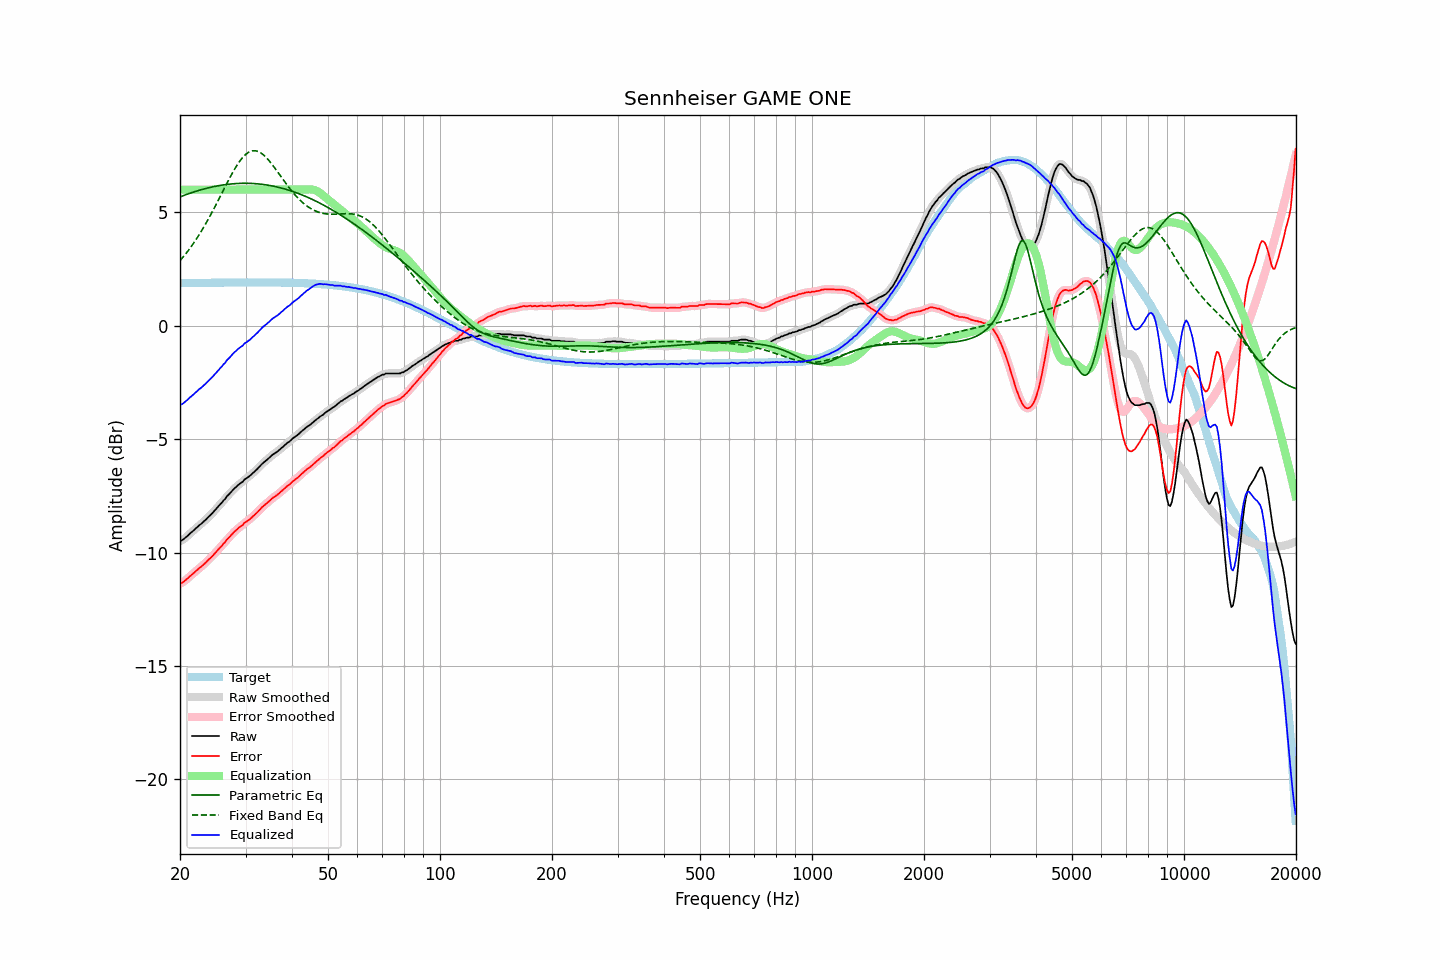

The data file committed next to this chart (first rows):
frequency, raw, error, smoothed, error_smoothed, equalization, parametric_eq, fixed_band_eq, equalized_raw, equalized_smoothed, target
20.00, -9.49, -11.37, -9.50, -11.37, 6.00, 5.68, 2.87, -3.49, -3.50, 1.87
20.20, -9.46, -11.34, -9.46, -11.33, 6.00, 5.71, 2.95, -3.46, -3.46, 1.87
20.40, -9.42, -11.30, -9.42, -11.29, 6.00, 5.73, 3.03, -3.42, -3.42, 1.88
20.61, -9.36, -11.24, -9.37, -11.24, 6.00, 5.76, 3.12, -3.36, -3.37, 1.88
20.81, -9.30, -11.18, -9.30, -11.18, 6.00, 5.79, 3.21, -3.30, -3.30, 1.88
21.02, -9.24, -11.12, -9.24, -11.12, 6.00, 5.81, 3.30, -3.24, -3.24, 1.88
21.23, -9.17, -11.05, -9.18, -11.06, 6.00, 5.84, 3.39, -3.17, -3.18, 1.88
21.44, -9.11, -10.99, -9.11, -11.00, 6.00, 5.86, 3.49, -3.11, -3.11, 1.88
21.66, -9.05, -10.94, -9.05, -10.93, 6.00, 5.88, 3.59, -3.05, -3.05, 1.88
21.87, -8.99, -10.88, -8.99, -10.87, 6.00, 5.91, 3.69, -2.99, -2.99, 1.88
22.09, -8.92, -10.81, -8.92, -10.81, 6.00, 5.93, 3.80, -2.92, -2.92, 1.88
22.31, -8.86, -10.75, -8.86, -10.75, 6.00, 5.95, 3.91, -2.86, -2.86, 1.89
22.54, -8.79, -10.68, -8.80, -10.69, 6.00, 5.97, 4.02, -2.79, -2.80, 1.89
22.76, -8.74, -10.63, -8.74, -10.63, 6.00, 5.99, 4.14, -2.74, -2.74, 1.89
22.99, -8.68, -10.57, -8.68, -10.57, 6.00, 6.01, 4.25, -2.68, -2.68, 1.89
23.22, -8.61, -10.50, -8.62, -10.51, 6.00, 6.03, 4.37, -2.61, -2.62, 1.89
23.45, -8.55, -10.44, -8.55, -10.44, 6.00, 6.05, 4.49, -2.55, -2.55, 1.89
23.69, -8.47, -10.37, -8.48, -10.37, 6.00, 6.07, 4.62, -2.47, -2.48, 1.89
23.92, -8.40, -10.30, -8.41, -10.30, 6.00, 6.08, 4.75, -2.40, -2.41, 1.89
24.16, -8.34, -10.24, -8.34, -10.23, 6.00, 6.10, 4.88, -2.34, -2.34, 1.89
24.40, -8.27, -10.17, -8.27, -10.16, 6.00, 6.12, 5.01, -2.27, -2.27, 1.89
24.65, -8.19, -10.09, -8.19, -10.09, 6.00, 6.13, 5.14, -2.19, -2.19, 1.90
24.89, -8.11, -10.01, -8.11, -10.01, 6.00, 6.15, 5.28, -2.11, -2.11, 1.90
25.14, -8.03, -9.93, -8.03, -9.93, 6.00, 6.16, 5.42, -2.03, -2.03, 1.90
25.39, -7.95, -9.85, -7.95, -9.85, 6.00, 6.17, 5.56, -1.95, -1.95, 1.90
25.65, -7.87, -9.77, -7.87, -9.77, 6.00, 6.19, 5.70, -1.87, -1.87, 1.90
25.91, -7.80, -9.70, -7.80, -9.70, 6.00, 6.20, 5.84, -1.80, -1.80, 1.90
26.16, -7.70, -9.60, -7.71, -9.62, 6.00, 6.21, 5.98, -1.70, -1.71, 1.90
26.43, -7.64, -9.55, -7.63, -9.53, 6.00, 6.22, 6.12, -1.64, -1.63, 1.90
26.69, -7.53, -9.44, -7.54, -9.45, 6.00, 6.23, 6.26, -1.53, -1.54, 1.90
26.96, -7.46, -9.37, -7.47, -9.37, 6.00, 6.24, 6.39, -1.46, -1.47, 1.90
27.23, -7.39, -9.30, -7.39, -9.29, 6.00, 6.24, 6.53, -1.39, -1.39, 1.90
27.50, -7.31, -9.22, -7.31, -9.22, 6.00, 6.25, 6.66, -1.31, -1.31, 1.90
27.77, -7.23, -9.14, -7.24, -9.14, 6.00, 6.26, 6.79, -1.23, -1.24, 1.91
28.05, -7.16, -9.07, -7.16, -9.07, 6.00, 6.26, 6.91, -1.16, -1.16, 1.91
28.33, -7.10, -9.01, -7.10, -9.00, 6.00, 6.27, 7.02, -1.10, -1.10, 1.91
28.62, -7.03, -8.94, -7.03, -8.94, 6.00, 6.27, 7.13, -1.03, -1.03, 1.91
28.90, -6.97, -8.88, -6.98, -8.89, 6.00, 6.28, 7.24, -0.97, -0.98, 1.91
29.19, -6.92, -8.83, -6.92, -8.83, 6.00, 6.28, 7.33, -0.92, -0.92, 1.91
29.48, -6.88, -8.79, -6.86, -8.77, 6.00, 6.28, 7.42, -0.88, -0.86, 1.91
29.78, -6.78, -8.69, -6.80, -8.71, 6.00, 6.28, 7.49, -0.78, -0.80, 1.91
30.08, -6.74, -8.65, -6.74, -8.65, 6.00, 6.28, 7.56, -0.74, -0.74, 1.91
30.38, -6.69, -8.60, -6.69, -8.60, 6.00, 6.28, 7.61, -0.69, -0.69, 1.91
30.68, -6.64, -8.55, -6.64, -8.55, 6.00, 6.28, 7.66, -0.64, -0.64, 1.91
30.99, -6.58, -8.49, -6.58, -8.49, 6.00, 6.28, 7.69, -0.58, -0.58, 1.91
31.30, -6.51, -8.42, -6.52, -8.43, 6.00, 6.27, 7.71, -0.51, -0.52, 1.91
31.61, -6.45, -8.36, -6.45, -8.36, 6.00, 6.27, 7.71, -0.45, -0.45, 1.91
31.93, -6.38, -8.29, -6.39, -8.30, 6.00, 6.26, 7.71, -0.38, -0.39, 1.91
32.24, -6.32, -8.23, -6.32, -8.23, 6.00, 6.26, 7.69, -0.32, -0.32, 1.91
32.57, -6.24, -8.15, -6.24, -8.15, 6.00, 6.25, 7.67, -0.24, -0.24, 1.91
32.89, -6.17, -8.08, -6.17, -8.08, 6.00, 6.24, 7.63, -0.17, -0.17, 1.91
33.22, -6.09, -8.00, -6.10, -8.01, 6.00, 6.23, 7.58, -0.09, -0.10, 1.91
33.55, -6.03, -7.94, -6.03, -7.94, 6.00, 6.23, 7.53, -0.03, -0.03, 1.91
33.89, -5.97, -7.88, -5.97, -7.88, 6.00, 6.22, 7.46, 0.03, 0.03, 1.91
34.23, -5.91, -7.82, -5.91, -7.82, 6.00, 6.21, 7.39, 0.09, 0.09, 1.91
34.57, -5.85, -7.76, -5.85, -7.76, 6.00, 6.19, 7.31, 0.15, 0.15, 1.91
34.92, -5.79, -7.70, -5.79, -7.70, 6.00, 6.18, 7.23, 0.21, 0.21, 1.91
35.27, -5.72, -7.63, -5.73, -7.63, 6.00, 6.17, 7.14, 0.28, 0.27, 1.91
35.62, -5.66, -7.57, -5.67, -7.58, 6.00, 6.15, 7.05, 0.34, 0.33, 1.91
35.97, -5.62, -7.53, -5.62, -7.53, 6.00, 6.14, 6.95, 0.38, 0.38, 1.91
... 635 more rows
